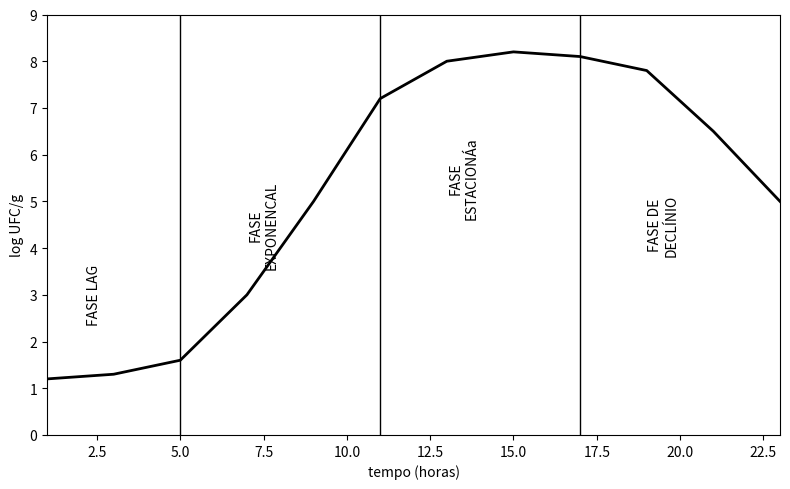

Write the Python code that produced this figure.
import matplotlib.pyplot as plt
import numpy as np

# Pontos aproximados para reproduzir a curva do gráfico
tempo = np.array([1, 3, 5, 7, 9, 11, 13, 15, 17, 19, 21, 23])
log_ufc = np.array([1.2, 1.3, 1.6, 3.0, 5.0, 7.2, 8.0, 8.2, 8.1, 7.8, 6.5, 5.0])

# Criação do gráfico
plt.figure(figsize=(8, 5))
plt.plot(tempo, log_ufc, color='black', linewidth=2)

# Linhas verticais delimitando as fases
plt.axvline(5, color='black', linewidth=1)
plt.axvline(11, color='black', linewidth=1)
plt.axvline(17, color='black', linewidth=1)

# Texto das fases
plt.text(2.2, 3, 'FASE LAG', rotation=90, va='center')
plt.text(7.5, 4.5, 'FASE\nEXPONENCAL', rotation=90, va='center', ha='center')
plt.text(13.5, 5.5, 'FASE\nESTACIONÁa', rotation=90, va='center', ha='center')
plt.text(19.5, 4.5, 'FASE DE\nDECLÍNIO', rotation=90, va='center', ha='center')

# Rótulos dos eixos
plt.xlabel('tempo (horas)')
plt.ylabel('log UFC/g')

# Limites e grade
plt.xlim(1, 23)
plt.ylim(0, 9)
plt.grid(False)

plt.tight_layout()
plt.show()
